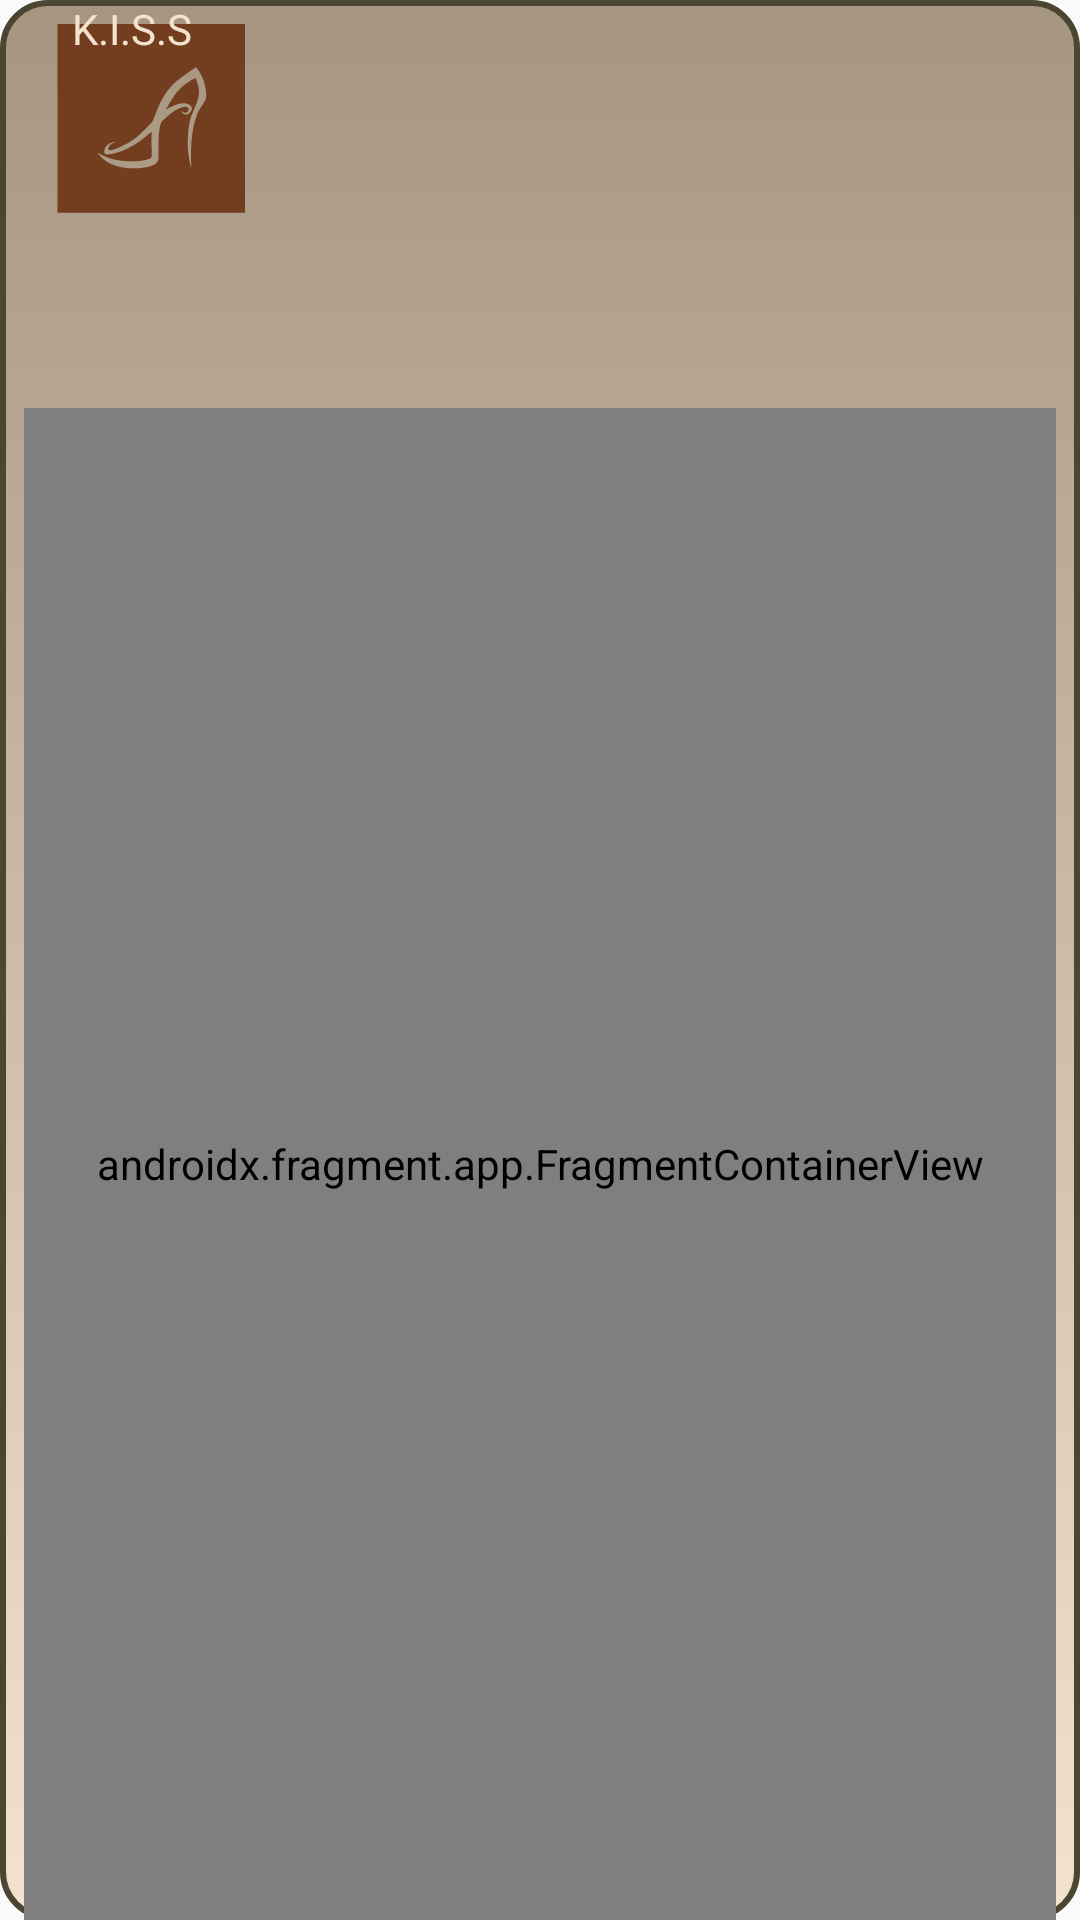

The Android layout XML behind this screen, and the referenced resources:
<!-- AndroidManifest.xml: application theme Theme.SprintShoesTap -->
<!-- res/layout/activity_main.xml -->
<?xml version="1.0" encoding="utf-8"?>
<androidx.constraintlayout.widget.ConstraintLayout xmlns:android="http://schemas.android.com/apk/res/android"
    xmlns:app="http://schemas.android.com/apk/res-auto"
    xmlns:tools="http://schemas.android.com/tools"
    android:layout_width="match_parent"
    android:layout_height="match_parent"
    android:background="@drawable/forman_button"
    tools:context=".MainActivity">

    <ImageView
        android:id="@+id/imageView"
        android:layout_width="0dp"
        android:layout_height="0dp"
        android:layout_marginStart="8dp"
        android:layout_marginTop="8dp"
        android:layout_marginEnd="8dp"
        app:circularflow_defaultRadius="5dp"
        app:layout_constraintBottom_toTopOf="@+id/guideline4"
        app:layout_constraintEnd_toEndOf="parent"
        app:layout_constraintStart_toStartOf="parent"
        app:layout_constraintTop_toTopOf="parent"
        app:srcCompat="@drawable/otrobanner" />

    <ImageView
        android:id="@+id/imageView2"
        android:layout_width="68dp"
        android:layout_height="63dp"
        android:layout_marginStart="16dp"
        android:layout_marginTop="8dp"
        app:layout_constraintStart_toStartOf="parent"
        app:layout_constraintTop_toTopOf="parent"
        app:srcCompat="@drawable/logo" />

    <TextView
        android:id="@+id/logoTxt"
        android:layout_width="wrap_content"
        android:layout_height="wrap_content"
        android:layout_marginStart="24dp"
        android:text="K.I.S.S"
        android:textColor="@color/rosa_claro"
        app:layout_constraintStart_toStartOf="parent"
        tools:layout_editor_absoluteY="54dp" />

    <androidx.fragment.app.FragmentContainerView
        android:id="@+id/fragmentContainerView"
        android:name="androidx.navigation.fragment.NavHostFragment"
        android:layout_width="0dp"
        android:layout_height="0dp"
        android:layout_marginStart="8dp"
        android:layout_marginTop="8dp"
        android:layout_marginEnd="8dp"
        app:defaultNavHost="true"
        app:layout_constraintBottom_toBottomOf="parent"
        app:layout_constraintEnd_toEndOf="parent"
        app:layout_constraintStart_toStartOf="parent"
        app:layout_constraintTop_toTopOf="@+id/guideline2"
        app:navGraph="@navigation/nav_graph" />

    <androidx.constraintlayout.widget.Guideline
        android:id="@+id/guideline2"
        android:layout_width="wrap_content"
        android:layout_height="wrap_content"
        android:orientation="horizontal"
        app:layout_constraintGuide_percent="0.2" />


    <androidx.constraintlayout.widget.Guideline
        android:id="@+id/guideline4"
        android:layout_width="wrap_content"
        android:layout_height="wrap_content"
        android:orientation="horizontal"
        app:layout_constraintGuide_percent="0.2" />

</androidx.constraintlayout.widget.ConstraintLayout>
<!-- resources referenced by this layout -->
<resources>
  <color name="rosa_claro">#FFF2E2CE</color>
  <!-- drawable forman_button (drawable) -->
  <?xml version="1.0" encoding="utf-8"?>
  <shape xmlns:android="http://schemas.android.com/apk/res/android"
      android:shape="rectangle">
  
      <stroke
          android:width="2dp"
          android:color="@color/verde_letra" />
      <corners android:radius="15dp" />
  
      <gradient
          android:endColor="@color/rosa_palo"
          android:startColor="@color/rosa_claro"
          android:angle="90">
  
      </gradient>
  
  </shape>
  <!-- drawable logo: svg bitmap (drawable, 5200 bytes) -->
  <style name="Theme.SprintShoesTap" parent="Base.Theme.SprintShoesTap" />
  <color name="verde_letra">#4A4632</color>
  <color name="rosa_palo">#FFA69580</color>
  <style name="Base.Theme.SprintShoesTap" parent="Theme.AppCompat.DayNight">
          
          
      </style>
</resources>
